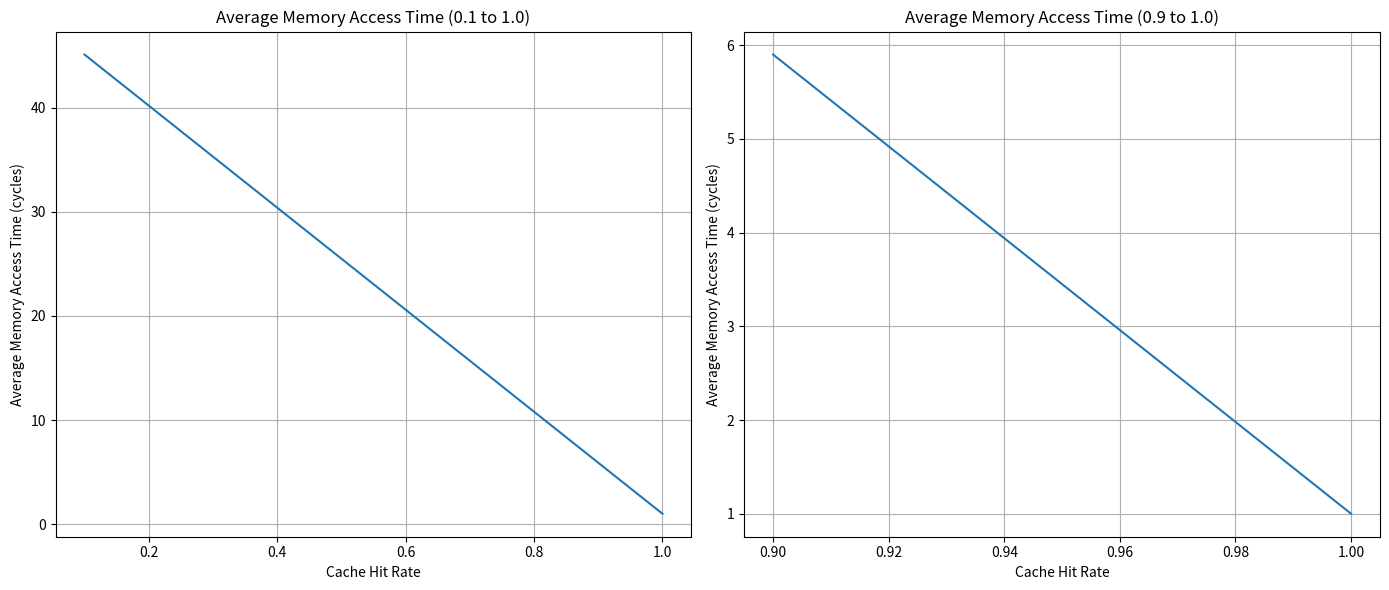
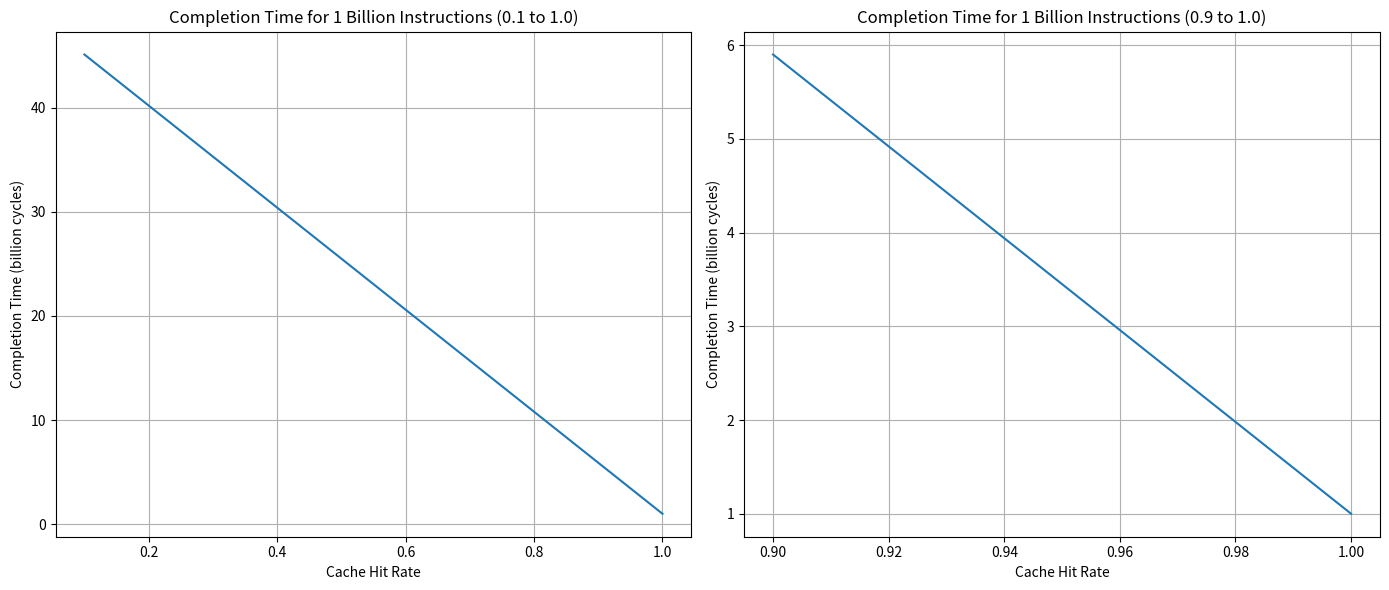

Write Python code to recreate these figures, in order.
import matplotlib.pyplot as plt
import numpy as np

# Given parameters
clock_cycle_ns = 1  # 1 GHz = 1ns per cycle
l1_cycles = 1
mem_cycles = 50

# Cache hit rate range
hit_rates_full = np.linspace(0.1, 1.0, 100)
hit_rates_zoom = np.linspace(0.9, 1.0, 100)

# Average memory access time formula (in cycles)
def avg_mem_access_time(hit_rate):
    return hit_rate * l1_cycles + (1 - hit_rate) * mem_cycles

# Completion time for 1 billion instructions (assume 1 memory access per instruction)
def completion_time(hit_rate, num_instructions=1e9):
    return num_instructions * avg_mem_access_time(hit_rate)

# Plotting
plt.figure(figsize=(14, 6))

# 1. Average memory access time - full range
plt.subplot(1, 2, 1)
plt.plot(hit_rates_full, avg_mem_access_time(hit_rates_full))
plt.title('Average Memory Access Time (0.1 to 1.0)')
plt.xlabel('Cache Hit Rate')
plt.ylabel('Average Memory Access Time (cycles)')
plt.grid(True)

# 1. Average memory access time - zoomed range
plt.subplot(1, 2, 2)
plt.plot(hit_rates_zoom, avg_mem_access_time(hit_rates_zoom))
plt.title('Average Memory Access Time (0.9 to 1.0)')
plt.xlabel('Cache Hit Rate')
plt.ylabel('Average Memory Access Time (cycles)')
plt.grid(True)

plt.tight_layout()
plt.show()

# Second plot for completion time
plt.figure(figsize=(14, 6))

# 2. Completion time - full range
plt.subplot(1, 2, 1)
plt.plot(hit_rates_full, completion_time(hit_rates_full) / 1e9)
plt.title('Completion Time for 1 Billion Instructions (0.1 to 1.0)')
plt.xlabel('Cache Hit Rate')
plt.ylabel('Completion Time (billion cycles)')
plt.grid(True)

# 2. Completion time - zoomed range
plt.subplot(1, 2, 2)
plt.plot(hit_rates_zoom, completion_time(hit_rates_zoom) / 1e9)
plt.title('Completion Time for 1 Billion Instructions (0.9 to 1.0)')
plt.xlabel('Cache Hit Rate')
plt.ylabel('Completion Time (billion cycles)')
plt.grid(True)

plt.tight_layout()
plt.show()

# 3. Find hit rate where average access time doubles compared to 100% hit rate
full_hit_time = avg_mem_access_time(1.0)
double_time = full_hit_time * 2
hit_rate_for_double = (mem_cycles - double_time) / (mem_cycles - l1_cycles)

print(hit_rate_for_double)
